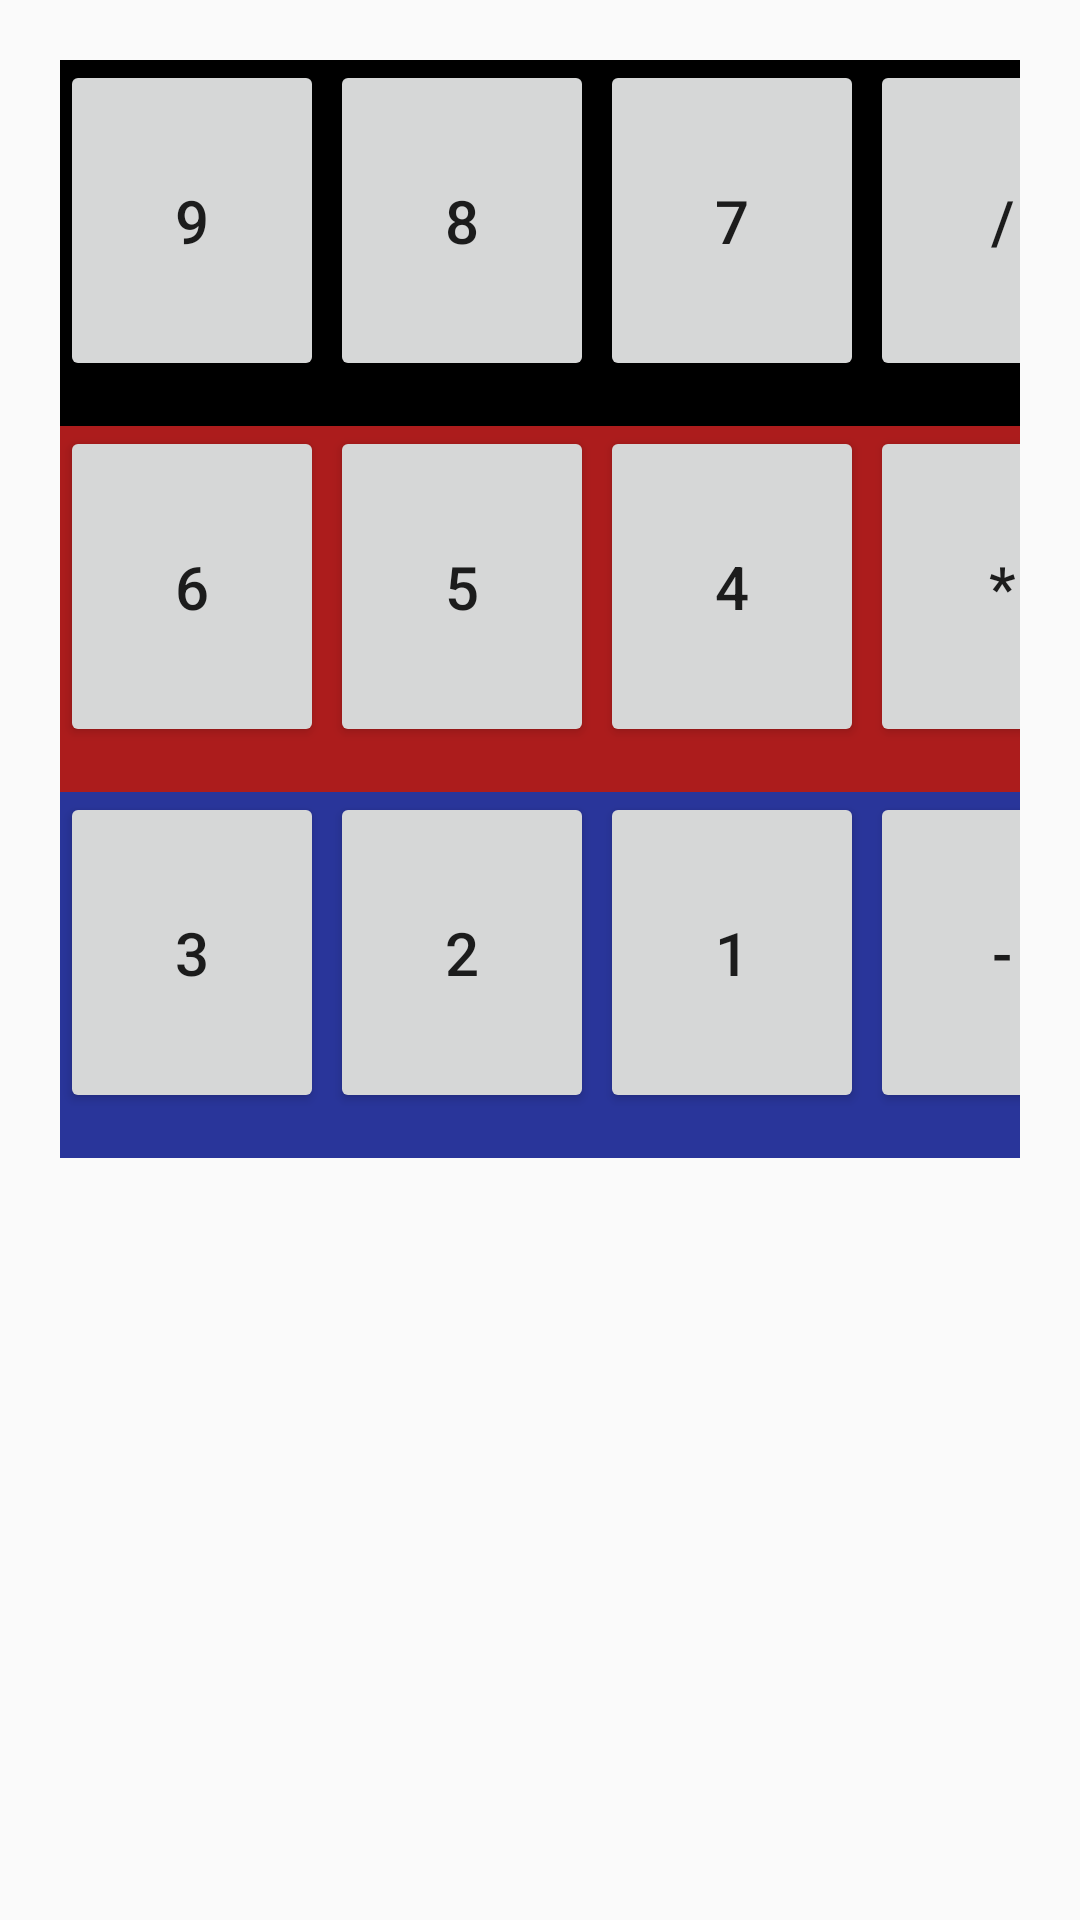

Android layout source for this screen:
<!-- AndroidManifest.xml: application theme AppTheme -->
<!-- res/layout/activity_main5.xml -->
<?xml version="1.0" encoding="utf-8"?>
<TableLayout xmlns:android="http://schemas.android.com/apk/res/android"
    xmlns:app="http://schemas.android.com/apk/res-auto"
    xmlns:tools="http://schemas.android.com/tools"
    android:layout_width="match_parent"
    android:layout_height="match_parent"
    android:padding="20dp"
    tools:context=".MainActivity5">


    <TableRow android:background="#000">
        <Button android:text="9" style="@style/botonescalculadora"/>
        <Button android:text="8" style="@style/botonescalculadora"/>
        <Button android:text="7" style="@style/botonescalculadora"/>
        <Button android:text="/" style="@style/botonescalculadora"/>
    </TableRow>
    <TableRow android:background="#AC1C1C">
        <Button android:text="6" style="@style/botonescalculadora"/>
        <Button android:text="5" style="@style/botonescalculadora"/>
        <Button android:text="4" style="@style/botonescalculadora"/>
        <Button android:text="*" style="@style/botonescalculadora"/>
    </TableRow>
    <TableRow android:background="#29359A">
        <Button android:text="3" style="@style/botonescalculadora"/>
        <Button android:text="2" style="@style/botonescalculadora"/>
        <Button android:text="1" style="@style/botonescalculadora"/>
        <Button android:text="-" style="@style/botonescalculadora"/>
    </TableRow>
    <TableRow>
        <LinearLayout android:orientation="vertical" android:layout_span="4">
            <ImageView
                android:layout_width="match_parent"
                android:layout_height="wrap_content"
                android:src="@drawable/iconfinder_man_clown_2411817"/>
            <ImageView
                android:layout_width="wrap_content"
                android:layout_height="wrap_content"
                android:src="@drawable/iconfinder_man_clown_2411817"/>
        </LinearLayout>
    </TableRow>
</TableLayout>
<!-- resources referenced by this layout -->
<resources>
  <style name="botonescalculadora">
          <item name="android:textSize">20dp</item>
          <item name="android:layout_marginRight">2dp</item>
          <item name="android:layout_marginBottom">15dp</item>
          <item name="android:paddingTop">40dp</item>
          <item name="android:paddingBottom">40dp</item>
      </style>
  <style name="AppTheme" parent="Theme.AppCompat.Light.DarkActionBar">
          
          <item name="colorPrimary">@color/colorPrimary</item>
          <item name="colorPrimaryDark">@color/colorPrimaryDark</item>
          <item name="colorAccent">@color/colorAccent</item>
      </style>
  <!-- not gathered from this repository: default colours our renderer supplied (Android Studio template values) -->
  <color name="colorPrimary">#FF6200EE</color>
  <color name="colorPrimaryDark">#FF3700B3</color>
  <color name="colorAccent">#FF03DAC5</color>
</resources>
